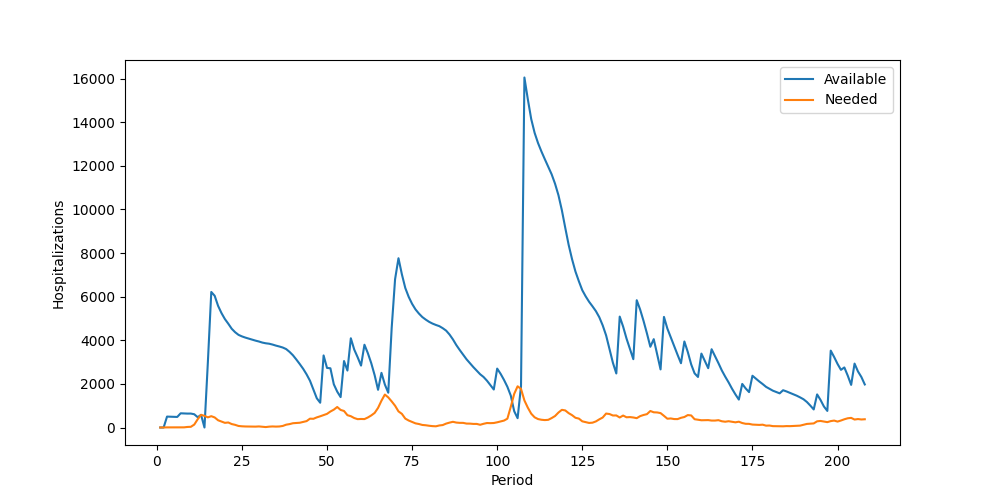

Data behind this chart, as committed beside it:
Period, Inventory, Arrived, Available, Needed, Succeeded, Failed, Lost
1, 0, 0, 0, 0, 0, 0, 0
2, 0, 0, 0, 0, 0, 0, 0
3, 0, 500, 500, 5, 5, 0, 0
4, 495, 0, 495, 6, 6, 0, 0
5, 489, 0, 489, 5, 5, 0, 0
6, 484, 0, 484, 9, 9, 0, 0
7, 475, 176, 651, 6, 6, 0, 0
8, 645, 0, 645, 7, 7, 0, 0
9, 638, 0, 638, 25, 25, 0, 0
10, 613, 26, 639, 32, 32, 0, 0
11, 607, 0, 607, 134, 134, 0, 0
12, 473, 0, 473, 377, 377, 0, 0
13, 96, 482, 578, 581, 578, 3, 0
14, 0, 0, 0, 534, 0, 534, 0
15, 0, 3001, 3001, 465, 465, 0, 0
16, 2536, 3679, 6215, 519, 519, 0, 0
17, 5696, 343, 6039, 461, 461, 0, 0
18, 5578, 0, 5578, 332, 332, 0, 0
19, 5246, 0, 5246, 274, 274, 0, 0
20, 4972, 0, 4972, 214, 214, 0, 0
21, 4758, 0, 4758, 230, 230, 0, 0
22, 4528, 0, 4528, 158, 158, 0, 0
23, 4370, 0, 4370, 122, 122, 0, 0
24, 4248, 0, 4248, 70, 70, 0, 0
25, 4178, 0, 4178, 55, 55, 0, 0
26, 4123, 0, 4123, 47, 47, 0, 0
27, 4076, 0, 4076, 46, 46, 0, 0
28, 4030, 0, 4030, 47, 47, 0, 0
29, 3983, 0, 3983, 40, 40, 0, 0
30, 3943, 0, 3943, 49, 49, 0, 0
31, 3894, 0, 3894, 32, 32, 0, 0
32, 3862, 0, 3862, 20, 20, 0, 0
33, 3842, 0, 3842, 39, 39, 0, 0
34, 3803, 0, 3803, 48, 48, 0, 0
35, 3755, 0, 3755, 41, 41, 0, 0
36, 3714, 0, 3714, 47, 47, 0, 0
37, 3667, 0, 3667, 71, 71, 0, 0
38, 3596, 0, 3596, 129, 129, 0, 0
39, 3467, 0, 3467, 156, 156, 0, 0
40, 3311, 0, 3311, 196, 196, 0, 0
41, 3115, 0, 3115, 207, 207, 0, 0
42, 2908, 0, 2908, 218, 218, 0, 0
43, 2690, 0, 2690, 253, 253, 0, 0
44, 2437, 0, 2437, 293, 293, 0, 0
45, 2144, 0, 2144, 405, 405, 0, 0
46, 1739, 0, 1739, 399, 399, 0, 0
47, 1340, 0, 1340, 464, 464, 0, 0
48, 876, 260, 1136, 514, 514, 0, 0
49, 622, 2682, 3304, 572, 572, 0, 0
50, 2732, 0, 2732, 625, 625, 0, 0
51, 2107, 608, 2715, 733, 733, 0, 0
52, 1982, 0, 1982, 818, 818, 0, 0
53, 1164, 481, 1645, 940, 940, 0, 0
54, 705, 689, 1394, 806, 806, 0, 0
55, 588, 2460, 3048, 757, 757, 0, 0
56, 2291, 320, 2611, 565, 565, 0, 0
57, 2046, 2046, 4092, 518, 518, 0, 0
58, 3574, 0, 3574, 434, 434, 0, 0
59, 3140, 82, 3222, 383, 383, 0, 0
60, 2839, 0, 2839, 391, 391, 0, 0
... 148 more rows
